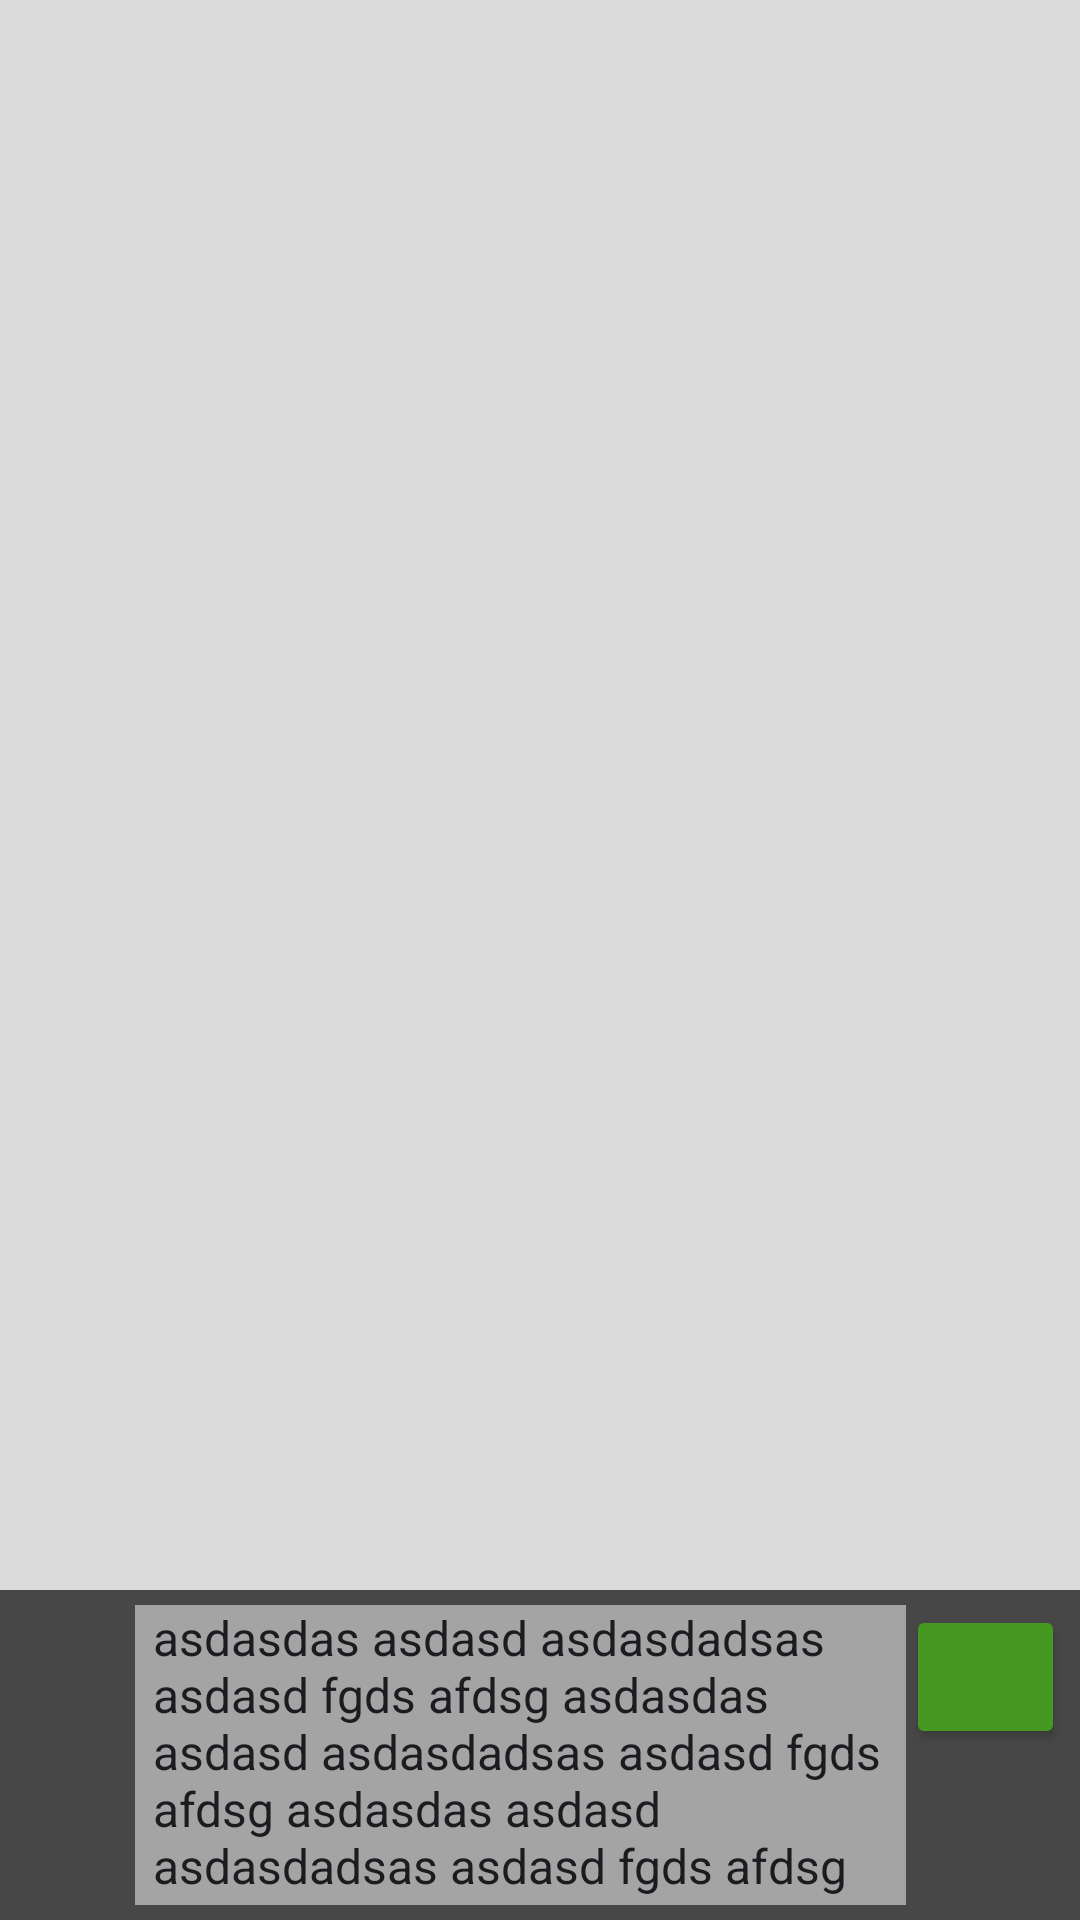

This screen was rendered from an Android layout file. Write that file and the resources it references.
<!-- AndroidManifest.xml: application theme Theme.SmartEnroll1 -->
<!-- res/layout/fragment_chat.xml -->
<?xml version="1.0" encoding="utf-8"?>
<FrameLayout xmlns:android="http://schemas.android.com/apk/res/android"
    xmlns:app="http://schemas.android.com/apk/res-auto"
    xmlns:tools="http://schemas.android.com/tools"
    android:id="@+id/frameLayout2"
    android:layout_width="match_parent"
    android:layout_height="match_parent"
    tools:context=".ChatFragment">

    
    <LinearLayout
        android:layout_width="match_parent"
        android:layout_height="match_parent"
        android:background="#DBDBDB"
        android:gravity="bottom"
        android:orientation="vertical">

        <LinearLayout
            android:layout_width="match_parent"
            android:layout_height="wrap_content"
            android:background="#474747"
            android:gravity="bottom|top"
            android:orientation="horizontal"
            android:padding="5dp"
            android:paddingStart="0dp">

            <ImageView
                android:id="@+id/imageView"
                android:layout_width="45dp"
                android:layout_height="45dp"
                android:src="@drawable/ic_launcher_foreground" />

            <EditText
                android:id="@+id/editTextTextMultiLine"
                android:layout_width="wrap_content"
                android:layout_height="wrap_content"
                android:layout_weight="1"
                android:background="#A4A4A4"
                android:ems="10"
                android:gravity="start|top"
                android:inputType="textMultiLine"
                android:isScrollContainer="true"
                android:maxHeight="100dp"
                android:minHeight="55dp"
                android:nestedScrollingEnabled="true"
                android:paddingLeft="6dp"
                android:paddingRight="6dp"
                android:text="asdasdas asdasd asdasdadsas asdasd fgds afdsg asdasdas asdasd asdasdadsas asdasd fgds afdsg asdasdas asdasd asdasdadsas asdasd fgds afdsg asdasdas asdasd asdasdadsas asdasd fgds afdsg asdasdas asdasd asdasdadsas asdasd fgds afdsg asdasdas asdasd asdasdadsas asdasd fgds afdsg asdasdas asdasd asdasdadsas asdasd fgds afdsg asdasdas asdasd asdasdadsas asdasd fgds afdsg "
                android:textSize="16sp" />

            <Button
                android:id="@+id/btSend"
                android:layout_width="53dp"
                android:layout_height="wrap_content"
                android:backgroundTint="#459920"
                android:padding="0dp"
                android:text=""
                android:textAlignment="center"
                app:icon="@drawable/ic_send"
                app:iconGravity="textTop"
                app:iconPadding="0dp" />

        </LinearLayout>

    </LinearLayout>

</FrameLayout>
<!-- resources referenced by this layout -->
<resources>
  <style name="Theme.SmartEnroll1" parent="Base.Theme.SmartEnroll1" />
  <style name="Base.Theme.SmartEnroll1" parent="Theme.Material3.DayNight.NoActionBar">
          
          
      </style>
</resources>
